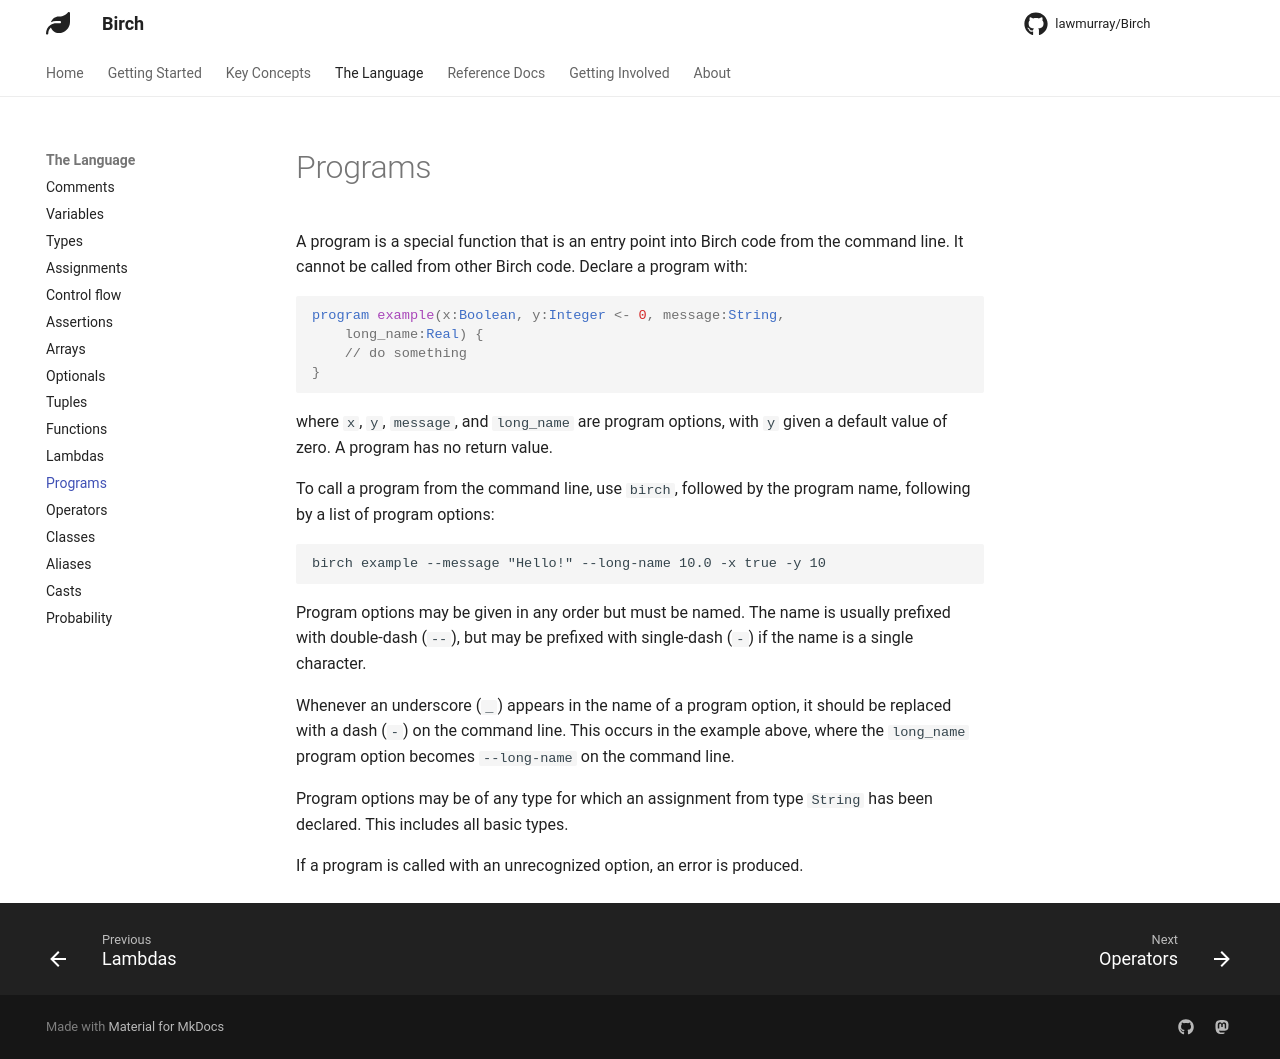

repository: lawmurray/birch-lang.org · page: language/programs/index.html · generator: mkdocs

A program is a special function that is an entry point into Birch code from the command line. It cannot be called from other Birch code. Declare a program with:
```birch
program example(x:Boolean, y:Integer <- 0, message:String,
    long_name:Real) {
    // do something
}
```
where `x`, `y`, `message`, and `long_name` are program options, with `y` given a default value of zero. A program has no return value.

To call a program from the command line, use `birch`, followed by the program name, following by a list of program options:

    birch example --message "Hello!" --long-name 10.0 -x true -y 10

Program options may be given in any order but must be named. The name is usually prefixed with double-dash (`--`), but may be prefixed with single-dash (`-`) if the name is a single character.

Whenever an underscore (`_`) appears in the name of a program option, it should be replaced with a dash (`-`) on the command line. This occurs in the example above, where the `long_name` program option becomes `--long-name` on the command line.

Program options may be of any type for which an assignment from type `String` has been declared. This includes all basic types.

If a program is called with an unrecognized option, an error is produced.
